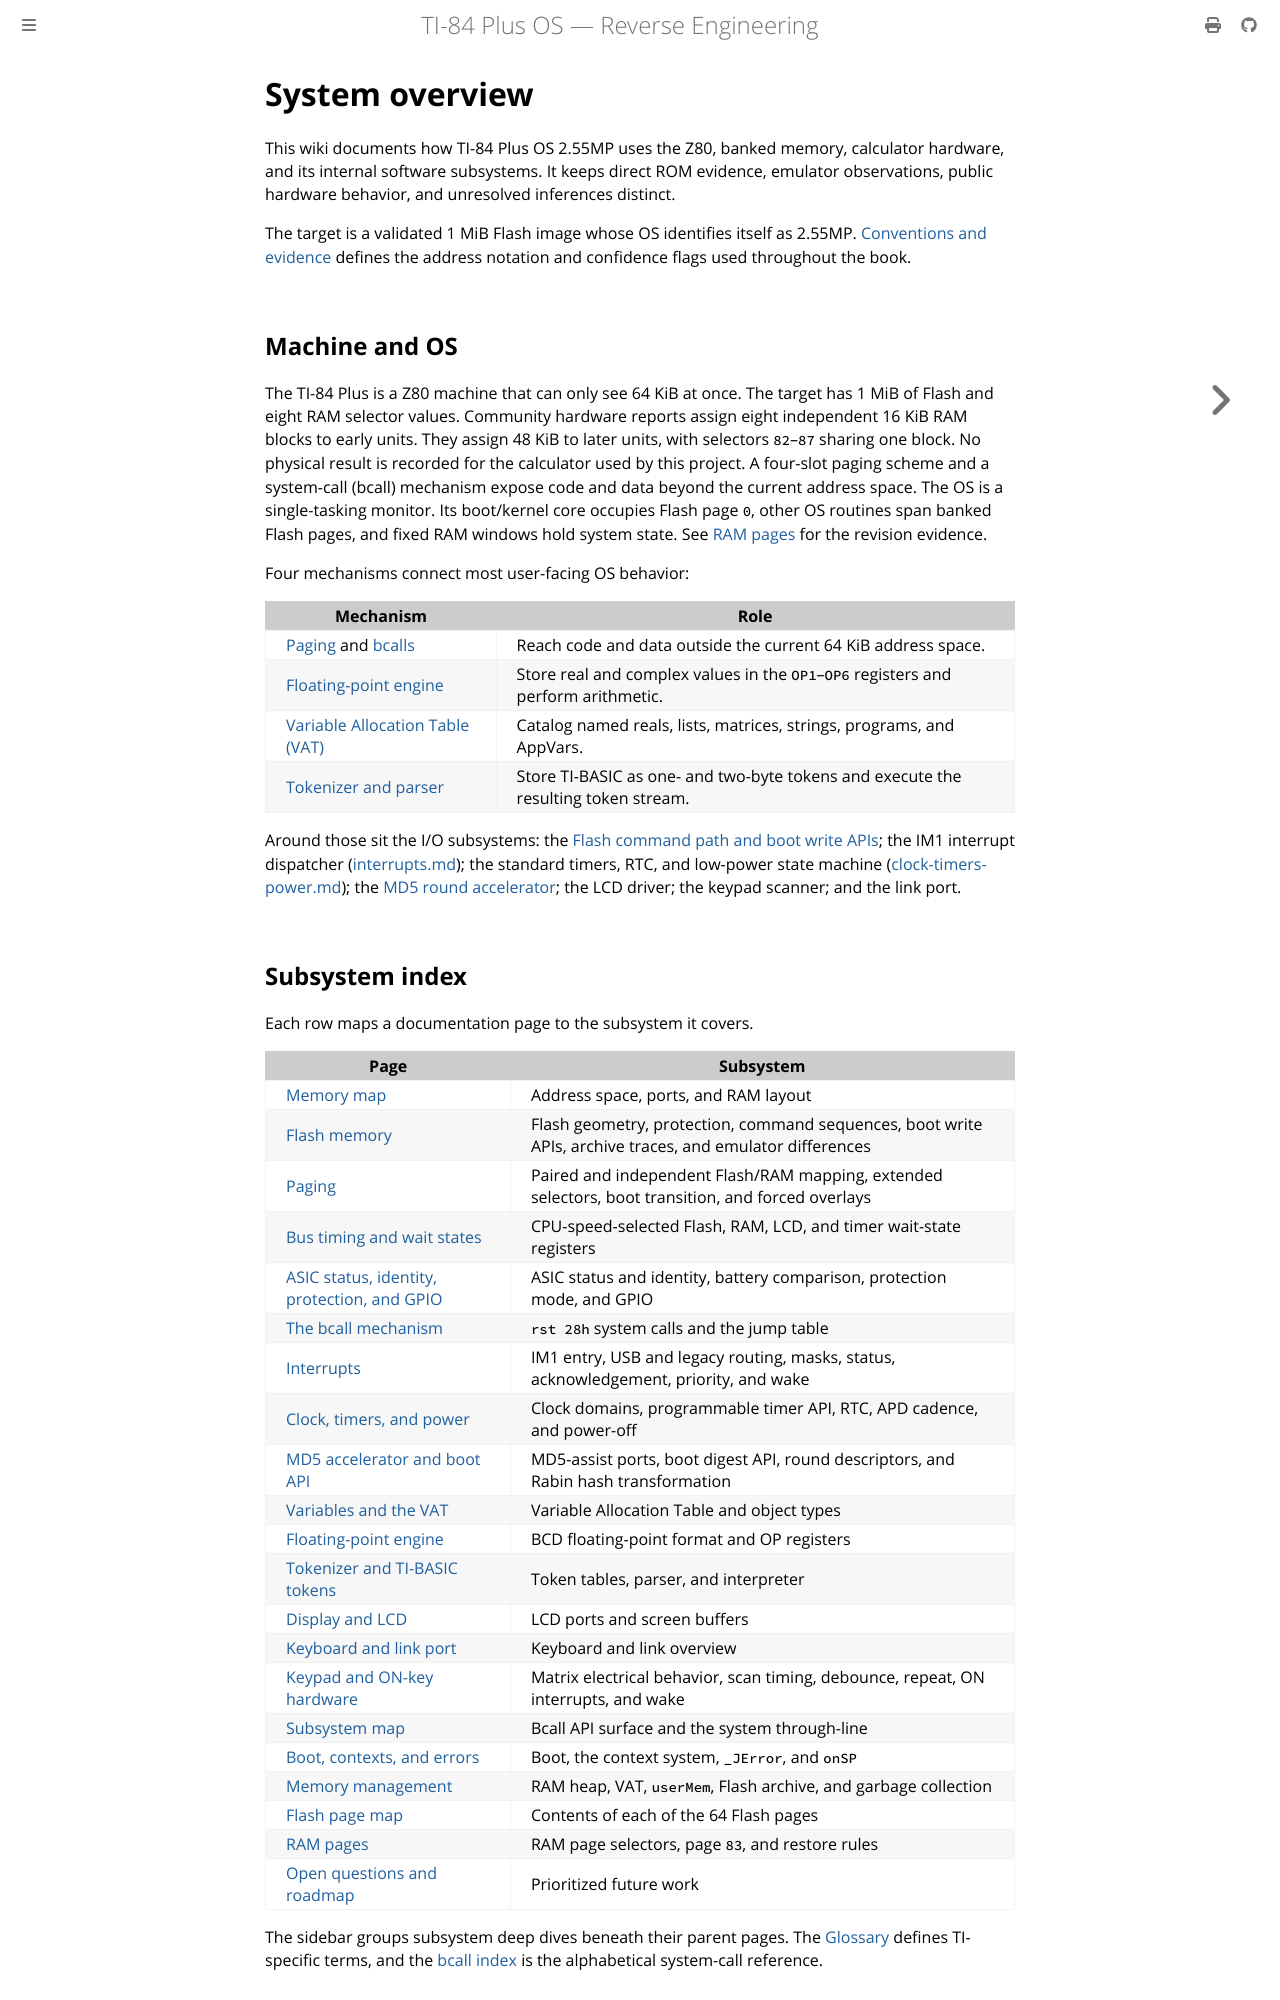

repository: siraben/ti84p-re · page: system-overview.html · generator: mdbook

# System overview

This wiki documents how TI-84 Plus OS 2.55MP uses the Z80, banked memory,
calculator hardware, and its internal software subsystems. It keeps direct ROM
evidence, emulator observations, public hardware behavior, and unresolved
inferences distinct.

The target is a validated 1 MiB Flash image whose OS identifies itself as
2.55MP. [Conventions and evidence](conventions.md) defines the address
notation and confidence flags used throughout the book.

## Machine and OS

The TI-84 Plus is a Z80 machine that can only see 64 KiB at once. The target has
1 MiB of Flash and eight RAM selector values. Community hardware reports assign
eight independent 16 KiB RAM blocks to early units. They assign 48 KiB to later
units, with selectors `82`–`87` sharing one block. No physical result is recorded
for the calculator used by this project. A four-slot paging scheme and a
system-call (bcall) mechanism expose code and data beyond the current address
space. The OS is a single-tasking monitor. Its boot/kernel core occupies Flash
page `0`, other OS routines span banked Flash pages, and fixed RAM windows hold
system state. See [RAM pages](ram-pages.md) for the revision evidence.

Four mechanisms connect most user-facing OS behavior:

| Mechanism | Role |
|-----------|------|
| [Paging](paging.md) and [bcalls](bcall-mechanism.md) | Reach code and data outside the current 64 KiB address space. |
| [Floating-point engine](floating-point.md) | Store real and complex values in the `OP1`–`OP6` registers and perform arithmetic. |
| [Variable Allocation Table (VAT)](variables-vat.md) | Catalog named reals, lists, matrices, strings, programs, and AppVars. |
| [Tokenizer and parser](tokenizer-basic.md) | Store TI-BASIC as one- and two-byte tokens and execute the resulting token stream. |

Around those sit the I/O subsystems: the [Flash command path and boot write APIs](flash-memory.md); the IM1 interrupt dispatcher ([interrupts.md](interrupts.md)); the standard timers, RTC, and low-power state machine ([clock-timers-power.md](clock-timers-power.md)); the [MD5 round accelerator](md5-hardware.md); the LCD driver; the keypad scanner; and the link port.
